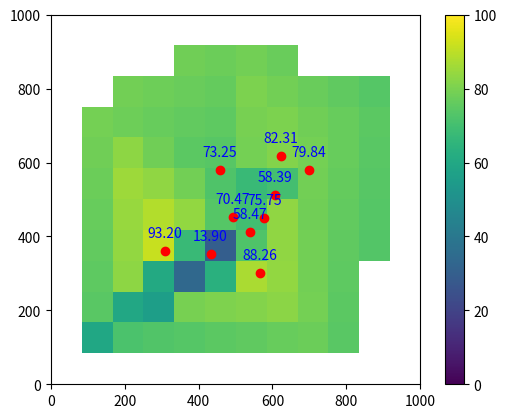

This figure's Python source:
import numpy as np
from random import random
from scipy.interpolate import griddata

import matplotlib.pyplot as plt


def plot_heatmap(zi, sensors):
    # Plot the interpolated data with red dots at the sensor locations
    fig, ax = plt.subplots()
    im = ax.imshow(zi, extent=[0, 1000, 0, 1000], origin='lower')
    plt.scatter(sensors[:,0], sensors[:,1], c='red')

    for i in range(len(sensors)):
        ax.annotate(f"{sensors[i,2]:.2f}", (sensors[i, 0], sensors[i, 1]), textcoords="offset points", xytext=(0,10), ha='center', color=(0,0,1))

    # Set the colorbar range to be between 0 and 100
    im.set_clim(0, 100)
    fig.colorbar(im)

    plt.show()

"""
Given farmland's size information, corresponding values taken from sensors along
with their gps locations; it interpolates these values between sensor points
(centers). It returns corresponding 2D matrix (heatmap).

Arguments:
    farm_size: float tuple corresponding farm size in meters.
    sensors: array of sensor gps locations and values.

Returns:
    Interpolated 2D numpy array between centers.

"""


def dynamic_heatmap(farm_corners: list, sensors: np.array, number_of_rows=None, number_of_columns=None):

    corners_np = np.array(farm_corners)

    min_width, max_width = np.min(corners_np[:,0]), np.max(corners_np[:,0])
    min_height, max_height = np.min(corners_np[:,0]), np.max(corners_np[:,0])

    farm_width = max_width - min_width
    farm_height = max_height - min_height

    if number_of_rows is None and number_of_columns is None:
        raise "Please enter number of columns or rows"
    elif number_of_columns is None:
        number_of_columns = (number_of_rows*farm_height)//farm_width
    else:
        number_of_rows = (number_of_columns*farm_width)//farm_height


    xi = np.linspace(min_width, max_width, number_of_rows)
    yi = np.linspace(min_height, max_height, number_of_columns)
    xi, yi = np.meshgrid(xi, yi)


    corners = [np.array(i+[0]) for i in farm_corners]
    k = 3
    sensors_count = len(sensors)
    corners_count = len(corners)
    for i in range(sensors_count, sensors_count+corners_count):
        sensors = np.append(sensors, np.array([corners[i-sensors_count]]), axis=0)
        distances = np.linalg.norm(sensors[:sensors_count,:2] - sensors[i,:2], axis=1) # Compute distances
        k_nearest_indices = np.argsort(distances)[:k] # Sort by distance and take first k indices
        total_distance = np.sum(np.linalg.norm(sensors[k_nearest_indices,:2] - sensors[i,:2], axis=1))
        for index in k_nearest_indices:
            sensors[i, 2] += (np.linalg.norm(sensors[index,:2] - sensors[i,:2])*sensors[index,2])/total_distance

    zi = griddata(sensors[:,:2], sensors[:,2], (xi, yi), method='linear')
    
    return zi


if __name__ == '__main__':
    farm_corners = [[20,30],[1000,800], [850,20], [100,800], [500,1000]]

    sensors = np.zeros((10, 3))  # w, h, value
    for i in range(10):
        curr = np.array([300+400*random(), 300+400*random(), 100*random()])
        sensors[i] = curr

    zi = dynamic_heatmap(farm_corners, sensors, number_of_rows=12)
    print(zi)
    print(zi.shape)

    plot_heatmap(zi, sensors)
